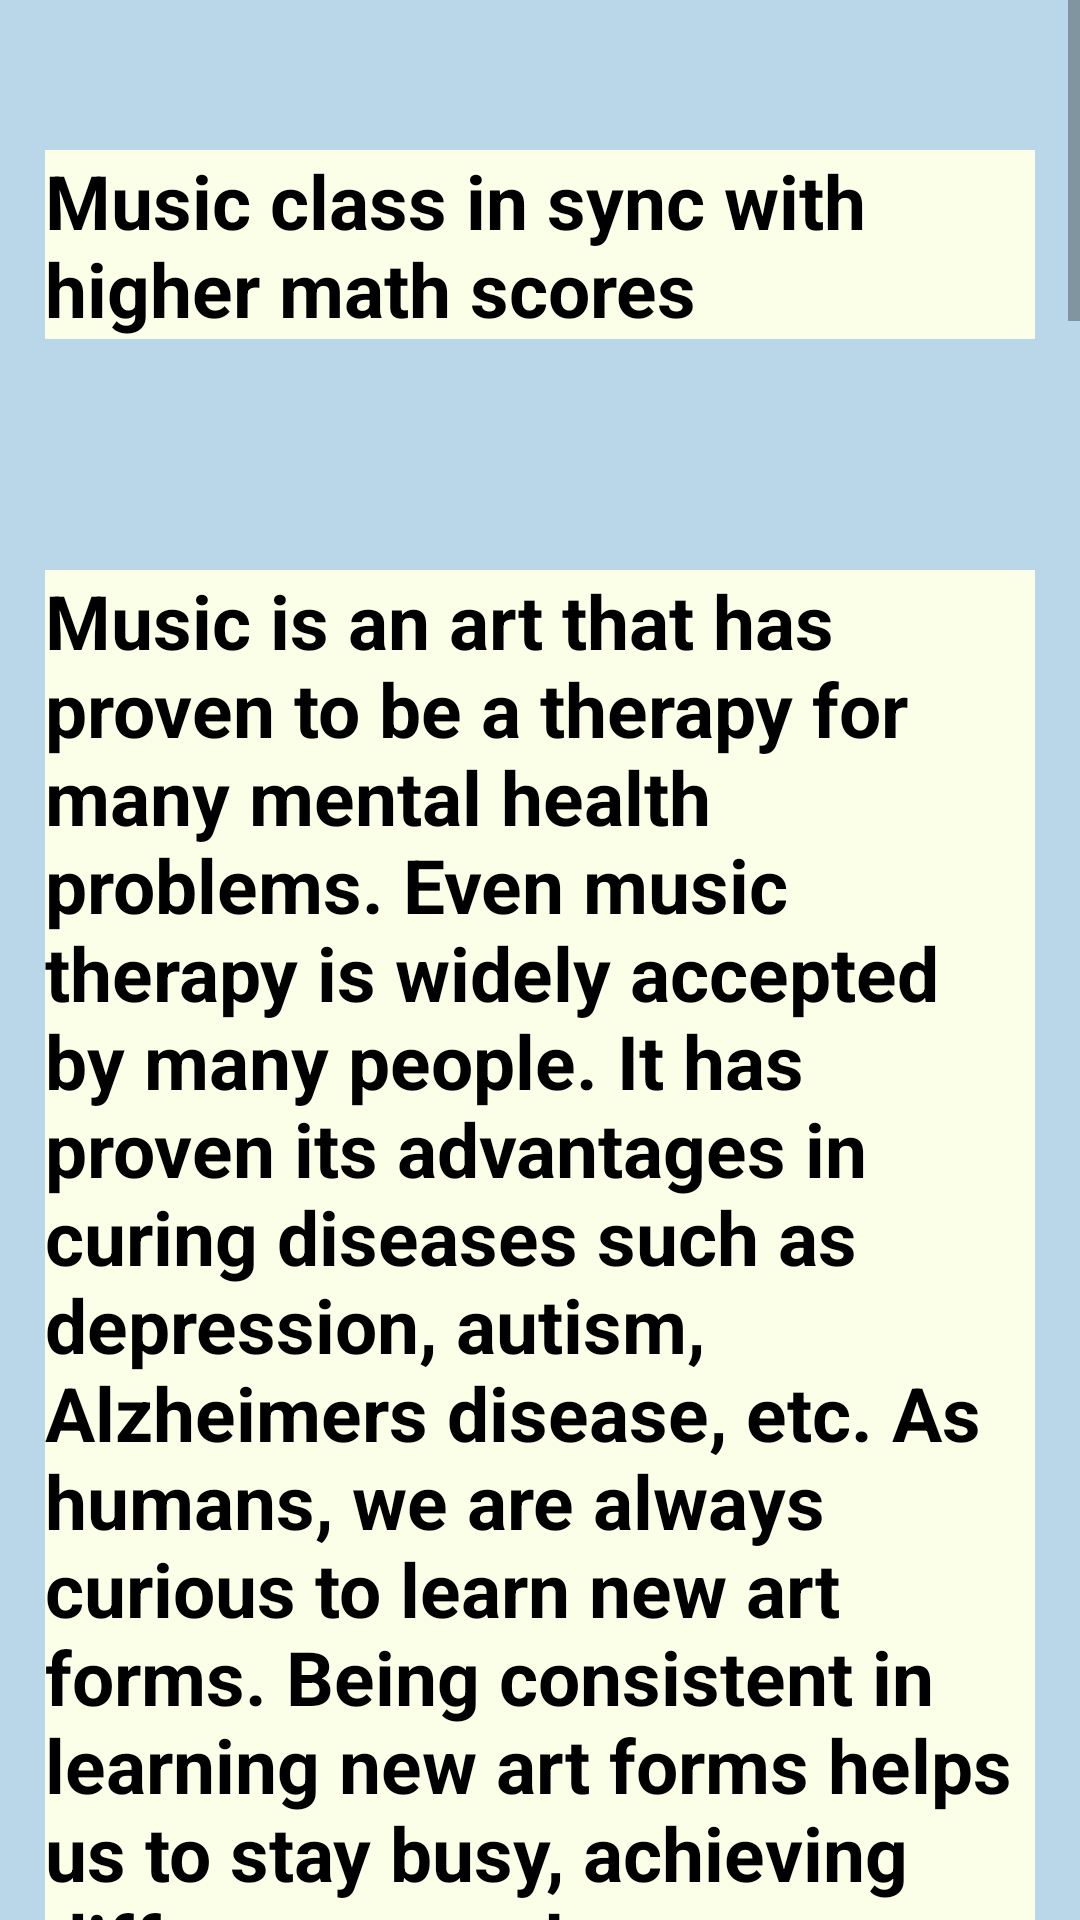

Here is an Android app screen rendered from its layout file. Give the layout XML and the strings, colors and styles it references.
<!-- AndroidManifest.xml: application theme Theme.TechUpdates -->
<!-- res/layout/fragment_business.xml -->
<?xml version="1.0" encoding="utf-8"?>
<RelativeLayout xmlns:android="http://schemas.android.com/apk/res/android"
    xmlns:tools="http://schemas.android.com/tools"
    android:layout_width="match_parent"
    android:layout_height="match_parent"
    tools:context=".business"
    android:background="#BAD7E9">

    <ScrollView
        android:layout_width="match_parent"
        android:layout_height="match_parent">

        <RelativeLayout
            android:layout_width="match_parent"
            android:layout_height="match_parent">


            <EditText
                android:id="@+id/headline"
                android:layout_width="350dp"
                android:layout_height="wrap_content"
                android:layout_centerHorizontal="true"
                android:layout_marginLeft="30dp"
                android:layout_marginTop="50dp"
                android:background="#FCFFE7"
                android:text="@string/business_headline"
                android:textColor="@color/black"
                android:textSize="25dp"
                android:textStyle="bold" />

            <EditText
                android:id="@+id/text"
                android:layout_width="350dp"
                android:layout_height="wrap_content"
                android:layout_centerHorizontal="true"
                android:layout_marginLeft="30dp"
                android:layout_marginTop="190dp"
                android:background="#FCFFE7"
                android:text="@string/business_content"
                android:textColor="@color/black"
                android:textSize="25dp"
                android:textStyle="bold" />

            <Button
                android:id="@+id/tts"
                android:layout_width="wrap_content"
                android:layout_height="wrap_content"
                android:text="Text to Speech"
                android:layout_below="@+id/text"
                android:layout_marginTop="50dp"
                android:layout_centerHorizontal="true"
                android:background="#2B3467"
                android:textColor="@color/white"
                android:layout_marginBottom="50dp"/>


        </RelativeLayout>

    </ScrollView>
</RelativeLayout>
<!-- resources referenced by this layout -->
<resources>
  <string name="business_content" translatable="false">Music is an art that has proven to be a therapy for many mental health problems. Even music therapy is widely accepted by many people. It has proven its advantages in curing diseases such as depression, autism, Alzheimers disease, etc.
  As humans, we are always curious to learn new art forms. Being consistent in learning new art forms helps us to stay busy, achieving different growth at a personal level. It changes our mindset and helps us in developing a positive attitude.
  It is also essential for educational institutes to include art classes along with the regular curriculum in the timetable. These classes will help students in the following ways:
  It will help them to increase their knowledge about art.
  It will allow them to showcase their creativity.
  It will help them to gain self-confidence.
  According to the new study, including art and music classes in school has proven to be beneficial for students in increasing their scores in mathematics.
  Learning music is definitely co-related with improving math skills. At some level, music is also math. Music deals with time signatures, beats per minute, and formulaic progressions. Performing this, thus reinforces parts of the brain while doing math.
  In this study, the researchers used a large nationally representative dataset for observing which types of art classes impact math achievement and the variation in results due to the socio-economic status of schools. The researchers found that taking music courses relates to higher math scores w.r.t. higher-or-mid-SES schools.
  Daniel Mackin Freeman, a doctoral candidate in sociology, and Dara Shifrer, an associate professor of sociology said, " That's not a surprise given the ways in which music and math overlap. If you think about it at an intuitive level, reading music is just doing math. Of course, it's a different type of math but it might be a more engaging form of math for students than learning calculus".
  However, the positive relation between music and math depends upon the SES of schools. According to the researchers, it is so because the quality of music courses provided in lower-SES schools is low compared to the quality of music courses in higher-SES schools. Also, it is observed that the students in lower SES take lower music classes as the awareness related to the importance of this is not known to them.
  Mackin Freeman said," It'd be reasonable to expect that at under-resourced schools, the quality of the music program would differentiate any potential connection to other subjects. For programs as resource-intensive as something like band, under-resourced schools are less likely to even have working instruments, let alone an instructor who can teach students to read music in a way that they can make connections to arithmetic".
  Further, he said, "Creating an environment where students have access to a well-rounded curriculum might indirectly affect math achievement. That could be something as simple as, they're willing to go to class because they have band or painting class to look forward to".
  This study has added to the importance of music in human life.
  </string>
  <string name="business_headline" translatable="false">Music class in sync with higher math scores</string>
  <style name="Theme.TechUpdates" parent="Theme.AppCompat.DayNight.DarkActionBar">
          
          <item name="colorPrimary">@color/purple_500</item>
          <item name="colorPrimaryVariant">@color/purple_700</item>
          <item name="colorOnPrimary">@color/white</item>
          
          <item name="colorSecondary">@color/teal_200</item>
          <item name="colorSecondaryVariant">@color/teal_700</item>
          <item name="colorOnSecondary">@color/black</item>
          
          <item name="android:statusBarColor" tools:targetApi="l">?attr/colorPrimaryVariant</item>
          
      </style>
  <!-- not gathered from this repository: default colours our renderer supplied (Android Studio template values) -->
  <color name="purple_500">#FF6200EE</color>
  <color name="purple_700">#FF3700B3</color>
  <color name="teal_200">#FF03DAC5</color>
  <color name="teal_700">#FF018786</color>
  <color name="black">#FF000000</color>
  <color name="white">#FFFFFFFF</color>
</resources>
